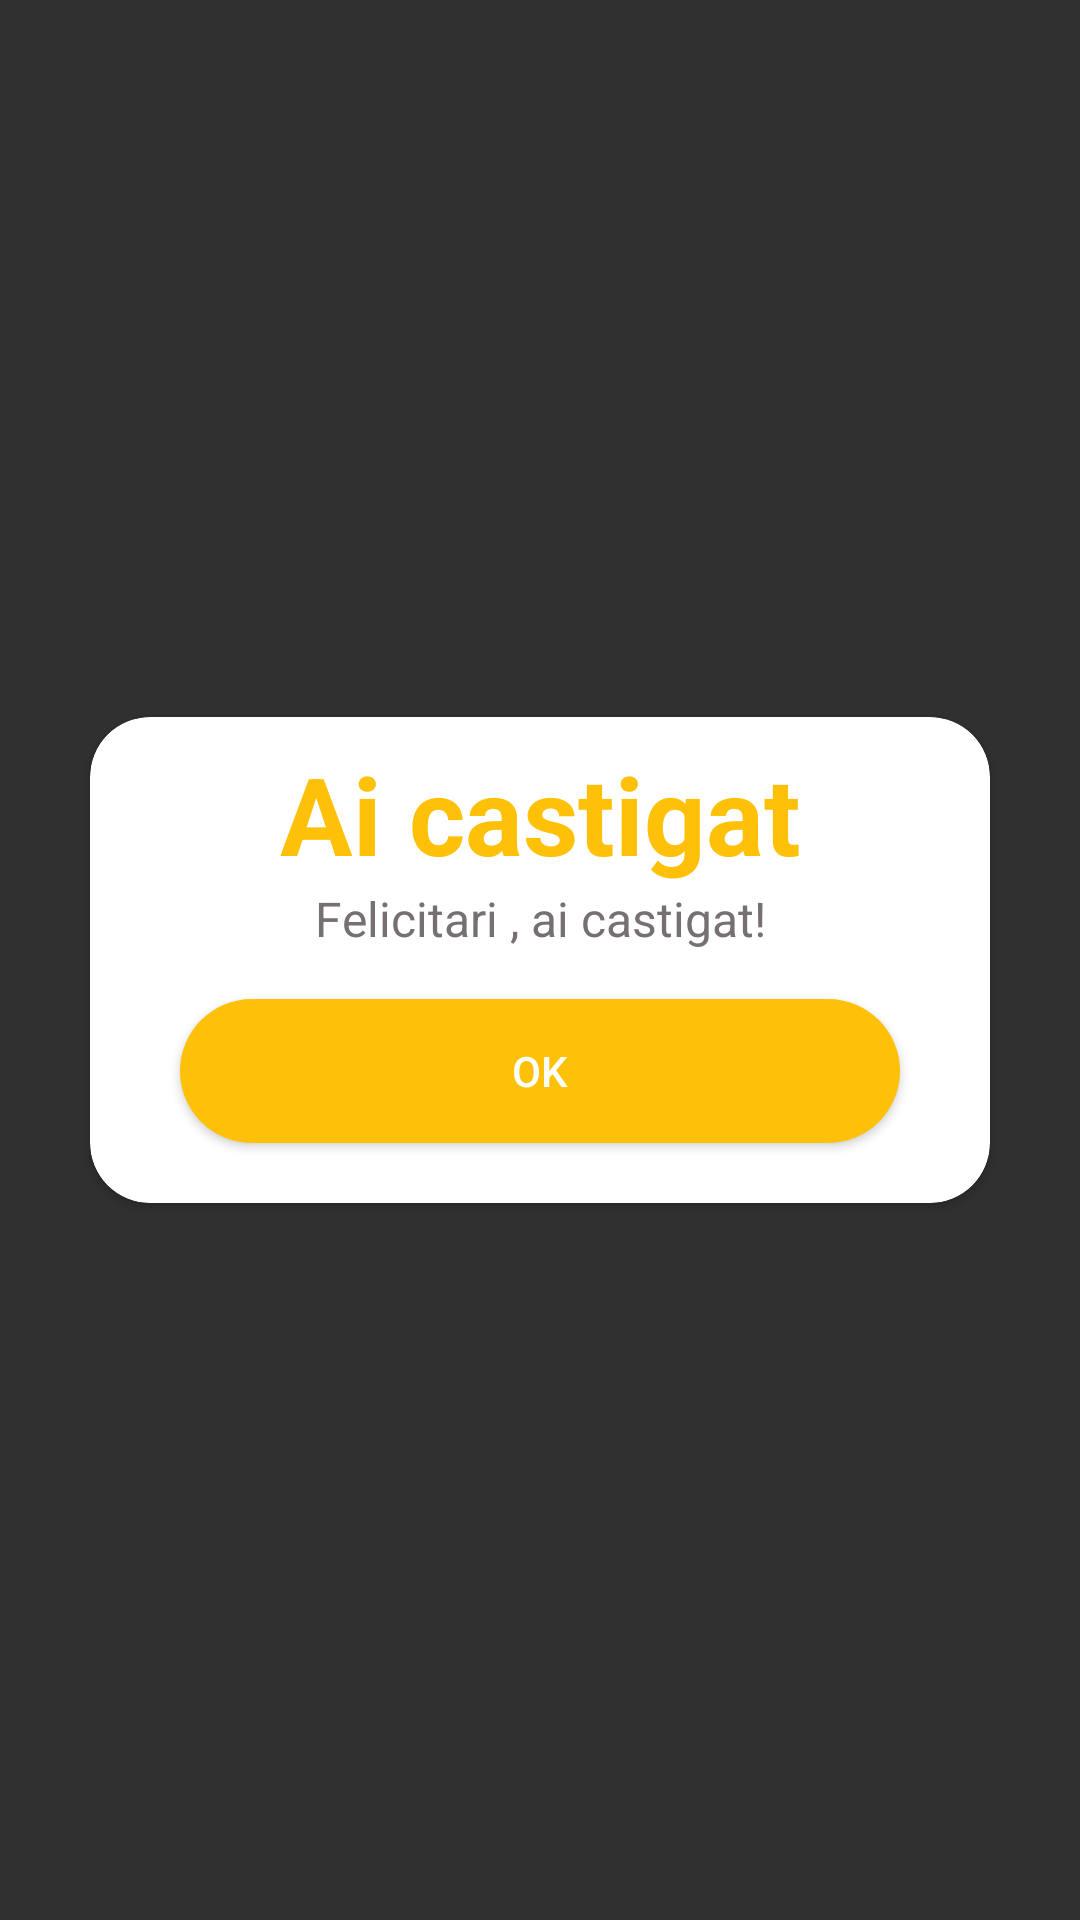

Produce the Android XML layout that renders to this screen, including the resource entries it uses.
<!-- AndroidManifest.xml: application theme Theme.MyApplication2 -->
<!-- res/layout/castigator.xml -->
<?xml version="1.0" encoding="utf-8"?>
<androidx.constraintlayout.widget.ConstraintLayout
    xmlns:android="http://schemas.android.com/apk/res/android"
    xmlns:app="http://schemas.android.com/apk/res-auto"
    android:layout_width="300dp"
    android:layout_height="wrap_content"
    android:layout_gravity="center">

    <androidx.cardview.widget.CardView
        android:layout_width="wrap_content"
        android:layout_height="wrap_content"
        android:backgroundTint="#FFFFFF"
        app:cardCornerRadius="20dp"
        app:layout_constraintBottom_toBottomOf="parent"
        app:layout_constraintEnd_toEndOf="parent"
        app:layout_constraintStart_toStartOf="parent"
        app:layout_constraintTop_toTopOf="parent">

        <androidx.constraintlayout.widget.ConstraintLayout
            android:layout_width="match_parent"
            android:layout_height="match_parent">


            <TextView
                android:id="@+id/titluCastig"
                android:layout_width="wrap_content"
                android:layout_height="wrap_content"
                android:layout_marginTop="8dp"
                android:text="Ai castigat"
                android:textColor="@color/galben"
                android:textSize="36sp"
                android:textStyle="bold"
                app:layout_constraintEnd_toEndOf="parent"
                app:layout_constraintStart_toStartOf="parent"
                app:layout_constraintTop_toTopOf="parent" />

            <ImageView
                android:id="@+id/imageView2"
                android:layout_width="300dp"
                android:layout_height="wrap_content"
                app:layout_constraintEnd_toEndOf="parent"
                app:layout_constraintStart_toStartOf="parent"
                app:layout_constraintTop_toBottomOf="@+id/titluCastig"
                app:srcCompat="@drawable/trofeu" />

            <TextView
                android:id="@+id/textView2"
                android:layout_width="wrap_content"
                android:layout_height="wrap_content"
                android:text="Felicitari , ai castigat!"
                android:textColor="#777070"
                android:textSize="16sp"
                app:layout_constraintEnd_toEndOf="parent"
                app:layout_constraintStart_toStartOf="parent"
                app:layout_constraintTop_toBottomOf="@+id/imageView2" />

            <Button
                android:id="@+id/ok"
                android:layout_width="0dp"
                android:layout_height="wrap_content"
                android:layout_marginStart="30dp"
                android:layout_marginTop="16dp"
                android:layout_marginEnd="30dp"
                android:layout_marginBottom="20dp"
                android:background="@drawable/model_buton"
                android:backgroundTint="@color/galben"
                android:text="ok"
                app:layout_constraintBottom_toBottomOf="parent"
                app:layout_constraintEnd_toEndOf="parent"
                app:layout_constraintStart_toStartOf="parent"
                app:layout_constraintTop_toBottomOf="@+id/textView2"
                app:layout_constraintVertical_bias="0.0" />

        </androidx.constraintlayout.widget.ConstraintLayout>


    </androidx.cardview.widget.CardView>

</androidx.constraintlayout.widget.ConstraintLayout>
<!-- resources referenced by this layout -->
<resources>
  <color name="galben">#FFC107</color>
  <!-- drawable model_buton (drawable) -->
  <?xml version="1.0" encoding="utf-8"?>
  <selector xmlns:android="http://schemas.android.com/apk/res/android">
  <item>
      <shape android:shape="rectangle">
          <solid android:color="#FFAB91">s</solid>
          <corners android:radius="50dp">d</corners>
      </shape>
  </item>
  </selector>
  <style name="Theme.MyApplication2" parent="Theme.AppCompat.NoActionBar">
          
          <item name="colorPrimary">@color/purple_500</item>
          <item name="colorPrimaryVariant">@color/purple_700</item>
          <item name="colorOnPrimary">@color/white</item>
          
          <item name="colorSecondary">@color/teal_200</item>
          <item name="colorSecondaryVariant">@color/teal_700</item>
          <item name="colorOnSecondary">@color/black</item>
          
          <item name="android:statusBarColor" tools:targetApi="l">?attr/colorPrimaryVariant</item>
          
      </style>
  <color name="purple_500">#FF6200EE</color>
  <color name="purple_700">#FF3700B3</color>
  <color name="white">#FFFFFFFF</color>
  <color name="teal_200">#FF03DAC5</color>
  <color name="teal_700">#FF018786</color>
  <color name="black">#FF000000</color>
</resources>
